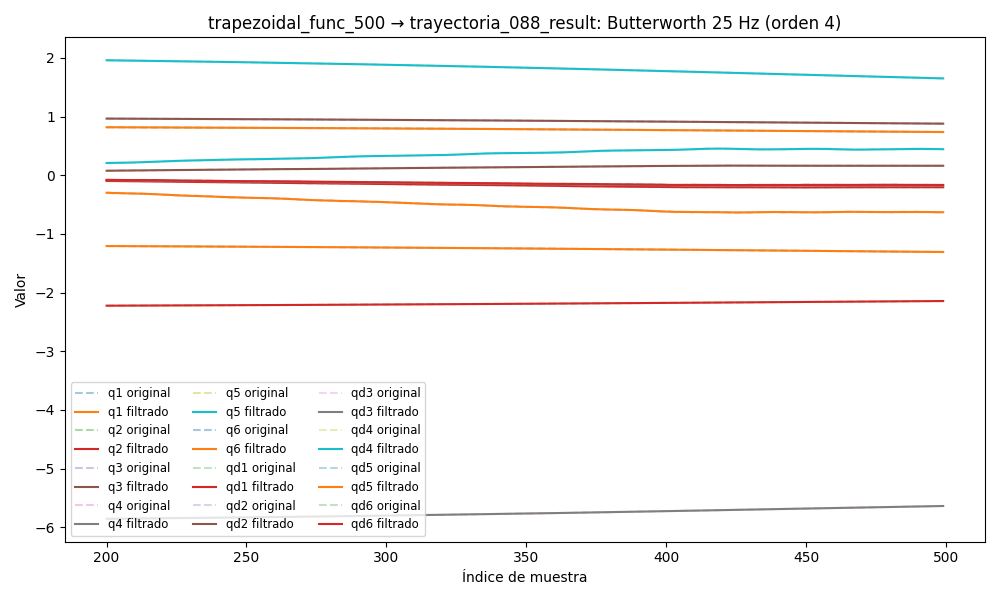

The table this chart was drawn from, first rows:
timestamp, q1, q2, q3, q4, q5, q6, qd1, qd2, qd3, qd4, qd5, qd6, tau1, tau2, tau3, tau4, tau5, tau6
1749055915, -1.191, -2.237, 0.9783, -5.891, 2.009, 0.8303, -0.003259, 0.0008476, 0.0001485, 0.002325, -0.0003562, 0.0002768, 0.1108, 0.1855, -0.4732, -0.6699, -0.05925, 0.1588
1749055915, -1.191, -2.237, 0.9783, -5.891, 2.009, 0.8303, -0.002841, 0.0008027, 0.0001419, 0.002168, -0.0004602, 0.0003055, 0.1256, 0.2069, -0.4823, -0.6689, -0.0697, 0.1498
1749055915, -1.191, -2.237, 0.9782, -5.891, 2.009, 0.8303, -0.002433, 0.0007587, 0.0001355, 0.002015, -0.0005567, 0.0003379, 0.1074, 0.1902, -0.4872, -0.6515, -0.07111, 0.1655
1749055915, -1.191, -2.237, 0.9782, -5.891, 2.009, 0.8303, -0.002046, 0.000716, 0.0001292, 0.001871, -0.0006415, 0.0003766, 0.1074, 0.1902, -0.4872, -0.6515, -0.07111, 0.1655
1749055915, -1.191, -2.237, 0.9782, -5.891, 2.009, 0.8303, -0.001687, 0.0006749, 0.0001235, 0.001739, -0.0007116, 0.0004238, 0.1201, 0.2041, -0.4781, -0.6623, -0.09338, 0.1397
1749055915, -1.191, -2.237, 0.9782, -5.891, 2.009, 0.8303, -0.001365, 0.0006355, 0.0001183, 0.001621, -0.0007653, 0.0004805, 0.09278, 0.1994, -0.4889, -0.659, -0.08015, 0.1641
1749055915, -1.191, -2.237, 0.9782, -5.891, 2.009, 0.8303, -0.001083, 0.000598, 0.0001139, 0.001518, -0.0008025, 0.0005471, 0.08582, 0.2006, -0.4964, -0.659, -0.08918, 0.1477
1749055915, -1.191, -2.237, 0.9782, -5.891, 2.009, 0.8303, -0.0008449, 0.0005624, 0.0001105, 0.00143, -0.0008246, 0.0006226, 0.1018, 0.1937, -0.4886, -0.6342, -0.07704, 0.1465
1749055915, -1.191, -2.237, 0.9782, -5.891, 2.009, 0.8303, -0.0006506, 0.0005286, 0.0001081, 0.001356, -0.000834, 0.000705, 0.1063, 0.2016, -0.5068, -0.6385, -0.07927, 0.1611
1749055915, -1.191, -2.237, 0.9782, -5.891, 2.009, 0.8303, -0.0004988, 0.0004965, 0.0001068, 0.001292, -0.0008341, 0.0007916, 0.1128, 0.1998, -0.5055, -0.6465, -0.09396, 0.1554
1749055915, -1.191, -2.237, 0.9782, -5.891, 2.009, 0.8303, -0.0003866, 0.0004659, 0.0001065, 0.001237, -0.0008284, 0.0008789, 0.1128, 0.1998, -0.5055, -0.6465, -0.09396, 0.1554
1749055915, -1.191, -2.237, 0.9782, -5.891, 2.009, 0.8303, -0.0003096, 0.0004368, 0.000107, 0.001188, -0.0008201, 0.000963, 0.09849, 0.2076, -0.4899, -0.646, -0.1047, 0.1729
1749055915, -1.191, -2.237, 0.9783, -5.891, 2.009, 0.8303, -0.0002627, 0.000409, 0.0001081, 0.001144, -0.0008117, 0.00104, 0.1232, 0.1976, -0.4952, -0.6562, -0.08296, 0.1474
1749055915, -1.191, -2.237, 0.9783, -5.891, 2.009, 0.8303, -0.0002401, 0.0003825, 0.0001093, 0.001102, -0.0008043, 0.001107, 0.1232, 0.1976, -0.4952, -0.6562, -0.08296, 0.1474
1749055915, -1.191, -2.237, 0.9783, -5.891, 2.009, 0.8303, -0.0002359, 0.0003575, 0.0001103, 0.001063, -0.0007977, 0.001161, 0.1035, 0.1634, -0.5005, -0.6519, -0.08382, 0.1677
1749055915, -1.191, -2.237, 0.9783, -5.891, 2.009, 0.8303, -0.0002444, 0.0003342, 0.0001104, 0.001024, -0.0007897, 0.0012, 0.1178, 0.1836, -0.4977, -0.6433, -0.09112, 0.1581
1749055915, -1.191, -2.237, 0.9783, -5.891, 2.009, 0.8303, -0.0002601, 0.0003128, 0.0001092, 0.0009852, -0.0007763, 0.001223, 0.1311, 0.1793, -0.4913, -0.649, -0.07475, 0.1725
1749055915, -1.191, -2.237, 0.9782, -5.891, 2.009, 0.8303, -0.0002781, 0.0002938, 0.0001061, 0.000946, -0.0007523, 0.00123, 0.1025, 0.1602, -0.4962, -0.6625, -0.08518, 0.1609
1749055915, -1.191, -2.237, 0.9782, -5.891, 2.009, 0.8303, -0.0002939, 0.0002776, 0.0001007, 0.0009051, -0.0007114, 0.001223, 0.1258, 0.1721, -0.4913, -0.6636, -0.08579, 0.1422
1749055915, -1.191, -2.237, 0.9782, -5.891, 2.009, 0.8303, -0.0003036, 0.0002647, 9.26644840362479e-05, 0.0008607, -0.0006474, 0.001204, 0.1241, 0.1601, -0.4925, -0.6508, -0.09677, 0.1418
1749055915, -1.191, -2.237, 0.9782, -5.891, 2.009, 0.8304, -0.0003042, 0.0002554, 8.206836884975249e-05, 0.0008105, -0.0005551, 0.001174, 0.1241, 0.1601, -0.4925, -0.6508, -0.09677, 0.1418
1749055915, -1.191, -2.237, 0.9782, -5.891, 2.009, 0.8304, -0.0002932, 0.00025, 6.916476216310817e-05, 0.000752, -0.000431, 0.001138, 0.1606, 0.171, -0.4885, -0.6579, -0.09368, 0.1639
1749055915, -1.191, -2.237, 0.9782, -5.891, 2.009, 0.8304, -0.0002686, 0.0002482, 5.4585063895513677e-05, 0.0006824, -0.0002753, 0.001098, 0.1333, 0.1382, -0.4925, -0.6547, -0.07731, 0.1598
1749055915, -1.191, -2.237, 0.9782, -5.891, 2.009, 0.8304, -0.0002297, 0.0002497, 3.932802034353989e-05, 0.0005996, -9.22157357408495e-05, 0.001058, 0.139, 0.1566, -0.4682, -0.6498, -0.05303, 0.1565
1749055915, -1.191, -2.237, 0.9782, -5.891, 2.009, 0.8304, -0.0001762, 0.0002536, 2.4743200232500763e-05, 0.0005024, 0.0001087, 0.001018, 0.1539, 0.1488, -0.4823, -0.6574, -0.0581, 0.1527
1749055915, -1.191, -2.237, 0.9782, -5.891, 2.009, 0.8304, -0.0001091, 0.0002585, 1.2469959709840232e-05, 0.0003914, 0.0003122, 0.0009816, 0.145, 0.1436, -0.4626, -0.6479, -0.0584, 0.1575
1749055915, -1.191, -2.237, 0.9782, -5.891, 2.009, 0.8304, -3.0401280539884853e-05, 0.0002627, 4.325960514620822e-06, 0.0002694, 0.000497, 0.0009489, 0.1311, 0.1424, -0.4809, -0.6592, -0.06996, 0.1864
1749055915, -1.191, -2.237, 0.9782, -5.891, 2.009, 0.8304, 5.644048587684257e-05, 0.0002642, 2.1429530853472526e-06, 0.0001425, 0.0006367, 0.0009205, 0.1585, 0.1358, -0.4766, -0.6614, -0.07589, 0.1719
1749055915, -1.191, -2.237, 0.9782, -5.891, 2.009, 0.8304, 0.0001467, 0.0002606, 7.552335802253611e-06, 1.9778971684041445e-05, 0.0007007, 0.0008963, 0.1464, 0.1328, -0.4694, -0.6531, -0.07563, 0.1692
1749055915, -1.191, -2.237, 0.9782, -5.891, 2.009, 0.8304, 0.0002343, 0.0002497, 2.1728713369670247e-05, -8.592073876779041e-05, 0.0006559, 0.000876, 0.1463, 0.1354, -0.4743, -0.6571, -0.08575, 0.1634
1749055915, -1.191, -2.237, 0.9782, -5.891, 2.009, 0.8304, 0.0003116, 0.0002292, 4.510589019307346e-05, -0.0001586, 0.0004695, 0.0008595, 0.1341, 0.1225, -0.4848, -0.6669, -0.09592, 0.1447
1749055915, -1.191, -2.237, 0.9782, -5.891, 2.009, 0.8304, 0.0003697, 0.0001977, 7.708587178726774e-05, -0.0001795, 0.0001114, 0.0008468, 0.1406, 0.1452, -0.4921, -0.654, -0.09563, 0.1458
1749055915, -1.191, -2.237, 0.9782, -5.891, 2.009, 0.8304, 0.0003986, 0.0001545, 0.0001158, -0.0001282, -0.0004424, 0.0008384, 0.156, 0.1314, -0.4833, -0.6531, -0.09818, 0.1519
1749055915, -1.191, -2.237, 0.9782, -5.891, 2.009, 0.8304, 0.0003876, 0.0001002, 0.0001577, 1.619811011708798e-05, -0.001207, 0.0008348, 0.1196, 0.1372, -0.4794, -0.6298, -0.1238, 0.1699
1749055915, -1.191, -2.237, 0.9782, -5.891, 2.009, 0.8304, 0.0003256, 3.664823538844077e-05, 0.0001978, 0.0002736, -0.002186, 0.0008367, 0.09416, 0.1236, -0.4862, -0.645, -0.1163, 0.1715
1749055915, -1.191, -2.237, 0.9782, -5.891, 2.009, 0.8304, 0.0002019, -3.223282279241692e-05, 0.0002293, 0.000661, -0.003369, 0.0008443, 0.1358, 0.1358, -0.4964, -0.6241, -0.1509, 0.1586
1749055915, -1.191, -2.237, 0.9782, -5.891, 2.009, 0.8304, 6.457688308974855e-06, -0.0001008, 0.0002438, 0.001191, -0.004732, 0.0008568, 0.09889, 0.152, -0.4953, -0.6225, -0.1756, 0.1549
1749055915, -1.191, -2.237, 0.9782, -5.891, 2.009, 0.8304, -0.0002693, -0.0001615, 0.0002314, 0.001869, -0.00624, 0.000872, 0.08367, 0.166, -0.504, -0.5867, -0.1826, 0.1429
1749055915, -1.191, -2.237, 0.9782, -5.891, 2.009, 0.8304, -0.0006321, -0.0002049, 0.0001814, 0.002695, -0.007845, 0.0008855, 0.08367, 0.166, -0.504, -0.5867, -0.1826, 0.1429
1749055915, -1.191, -2.237, 0.9782, -5.891, 2.009, 0.8304, -0.001086, -0.00022, 8.259347702354672e-05, 0.00366, -0.009492, 0.0008906, 0.06821, 0.1635, -0.525, -0.5839, -0.2057, 0.1271
1749055915, -1.191, -2.237, 0.9782, -5.891, 2.009, 0.8304, -0.001633, -0.0001949, -7.601538654048159e-05, 0.004747, -0.01112, 0.0008779, 0.09464, 0.1766, -0.5326, -0.5785, -0.2113, 0.1552
1749055915, -1.191, -2.237, 0.9782, -5.891, 2.009, 0.8304, -0.00227, -0.0001172, -0.0003046, 0.005931, -0.01269, 0.0008352, 0.06149, 0.196, -0.538, -0.5612, -0.2518, 0.1295
1749055915, -1.191, -2.237, 0.9782, -5.891, 2.008, 0.8304, -0.002995, 2.524370113888126e-05, -0.0006118, 0.007181, -0.01413, 0.0007483, 0.06504, 0.2125, -0.5584, -0.5599, -0.2334, 0.1125
1749055915, -1.191, -2.237, 0.9782, -5.891, 2.008, 0.8304, -0.003799, 0.0002431, -0.001004, 0.008463, -0.01543, 0.0006014, 0.03489, 0.2251, -0.5675, -0.5433, -0.2385, 0.08043
1749055915, -1.191, -2.237, 0.9782, -5.891, 2.008, 0.8304, -0.004672, 0.0005454, -0.001485, 0.009739, -0.01655, 0.0003778, 0.05218, 0.2666, -0.5649, -0.5203, -0.2278, 0.08418
1749055915, -1.191, -2.237, 0.9782, -5.891, 2.008, 0.8304, -0.005601, 0.0009379, -0.002055, 0.01097, -0.01751, 6.169834694104896e-05, 0.004164, 0.256, -0.5632, -0.5146, -0.2272, 0.07871
1749055915, -1.191, -2.237, 0.9782, -5.891, 2.008, 0.8304, -0.00657, 0.001424, -0.002711, 0.01213, -0.01831, -0.0003612, 0.009022, 0.2697, -0.5775, -0.5172, -0.2317, 0.07871
1749055915, -1.191, -2.237, 0.9782, -5.891, 2.008, 0.8304, -0.00756, 0.002001, -0.003448, 0.0132, -0.019, -0.000902, 0.03015, 0.3211, -0.5839, -0.5038, -0.2538, 0.04703
1749055915, -1.191, -2.237, 0.9782, -5.891, 2.008, 0.8304, -0.008552, 0.002666, -0.004254, 0.01415, -0.01962, -0.001568, -0.009001, 0.263, -0.6032, -0.5155, -0.2548, 0.05364
1749055915, -1.191, -2.237, 0.9782, -5.891, 2.008, 0.8304, -0.009523, 0.00341, -0.005117, 0.01498, -0.02023, -0.00236, -0.02133, 0.2814, -0.6175, -0.5096, -0.271, 0.04414
1749055915, -1.191, -2.237, 0.9782, -5.891, 2.008, 0.8304, -0.01045, 0.004221, -0.00602, 0.0157, -0.02088, -0.003275, -0.03408, 0.3239, -0.6265, -0.5068, -0.2746, 0.0355
1749055915, -1.191, -2.237, 0.9782, -5.891, 2.008, 0.8304, -0.01132, 0.005083, -0.006945, 0.01633, -0.02164, -0.004304, -0.02217, 0.3394, -0.6137, -0.4922, -0.2864, 0.02681
1749055915, -1.191, -2.237, 0.9782, -5.891, 2.008, 0.8303, -0.01211, 0.00598, -0.007873, 0.01689, -0.02257, -0.005429, -0.05764, 0.3749, -0.6336, -0.4824, -0.2947, 0.01612
1749055915, -1.191, -2.237, 0.9782, -5.891, 2.008, 0.8303, -0.0128, 0.00689, -0.008782, 0.01742, -0.02369, -0.006631, -0.06052, 0.3271, -0.6481, -0.4937, -0.3003, 0.004162
1749055915, -1.191, -2.237, 0.9781, -5.891, 2.008, 0.8303, -0.01338, 0.007793, -0.009654, 0.01796, -0.02505, -0.007882, -0.05187, 0.3545, -0.6454, -0.4945, -0.3033, -0.01165
1749055915, -1.191, -2.237, 0.9781, -5.891, 2.008, 0.8303, -0.01385, 0.008668, -0.01047, 0.01854, -0.02665, -0.009154, -0.06537, 0.3644, -0.6499, -0.4645, -0.3381, -0.008495
1749055915, -1.191, -2.236, 0.9781, -5.891, 2.008, 0.8303, -0.01421, 0.009493, -0.01121, 0.01921, -0.0285, -0.01041, -0.04879, 0.3769, -0.638, -0.4574, -0.3462, -0.006509
1749055915, -1.191, -2.236, 0.9781, -5.891, 2.008, 0.8303, -0.01447, 0.01025, -0.01187, 0.02, -0.03059, -0.01163, -0.07829, 0.383, -0.6712, -0.4497, -0.3392, -0.02428
1749055915, -1.191, -2.236, 0.9781, -5.891, 2.008, 0.8303, -0.01464, 0.01092, -0.01243, 0.02095, -0.03288, -0.01278, -0.07143, 0.4175, -0.6405, -0.4349, -0.3562, -0.02009
1749055915, -1.191, -2.236, 0.978, -5.891, 2.008, 0.8303, -0.01475, 0.0115, -0.0129, 0.02207, -0.03536, -0.01382, -0.07143, 0.4175, -0.6405, -0.4349, -0.3562, -0.02009
... 4,484 more rows
